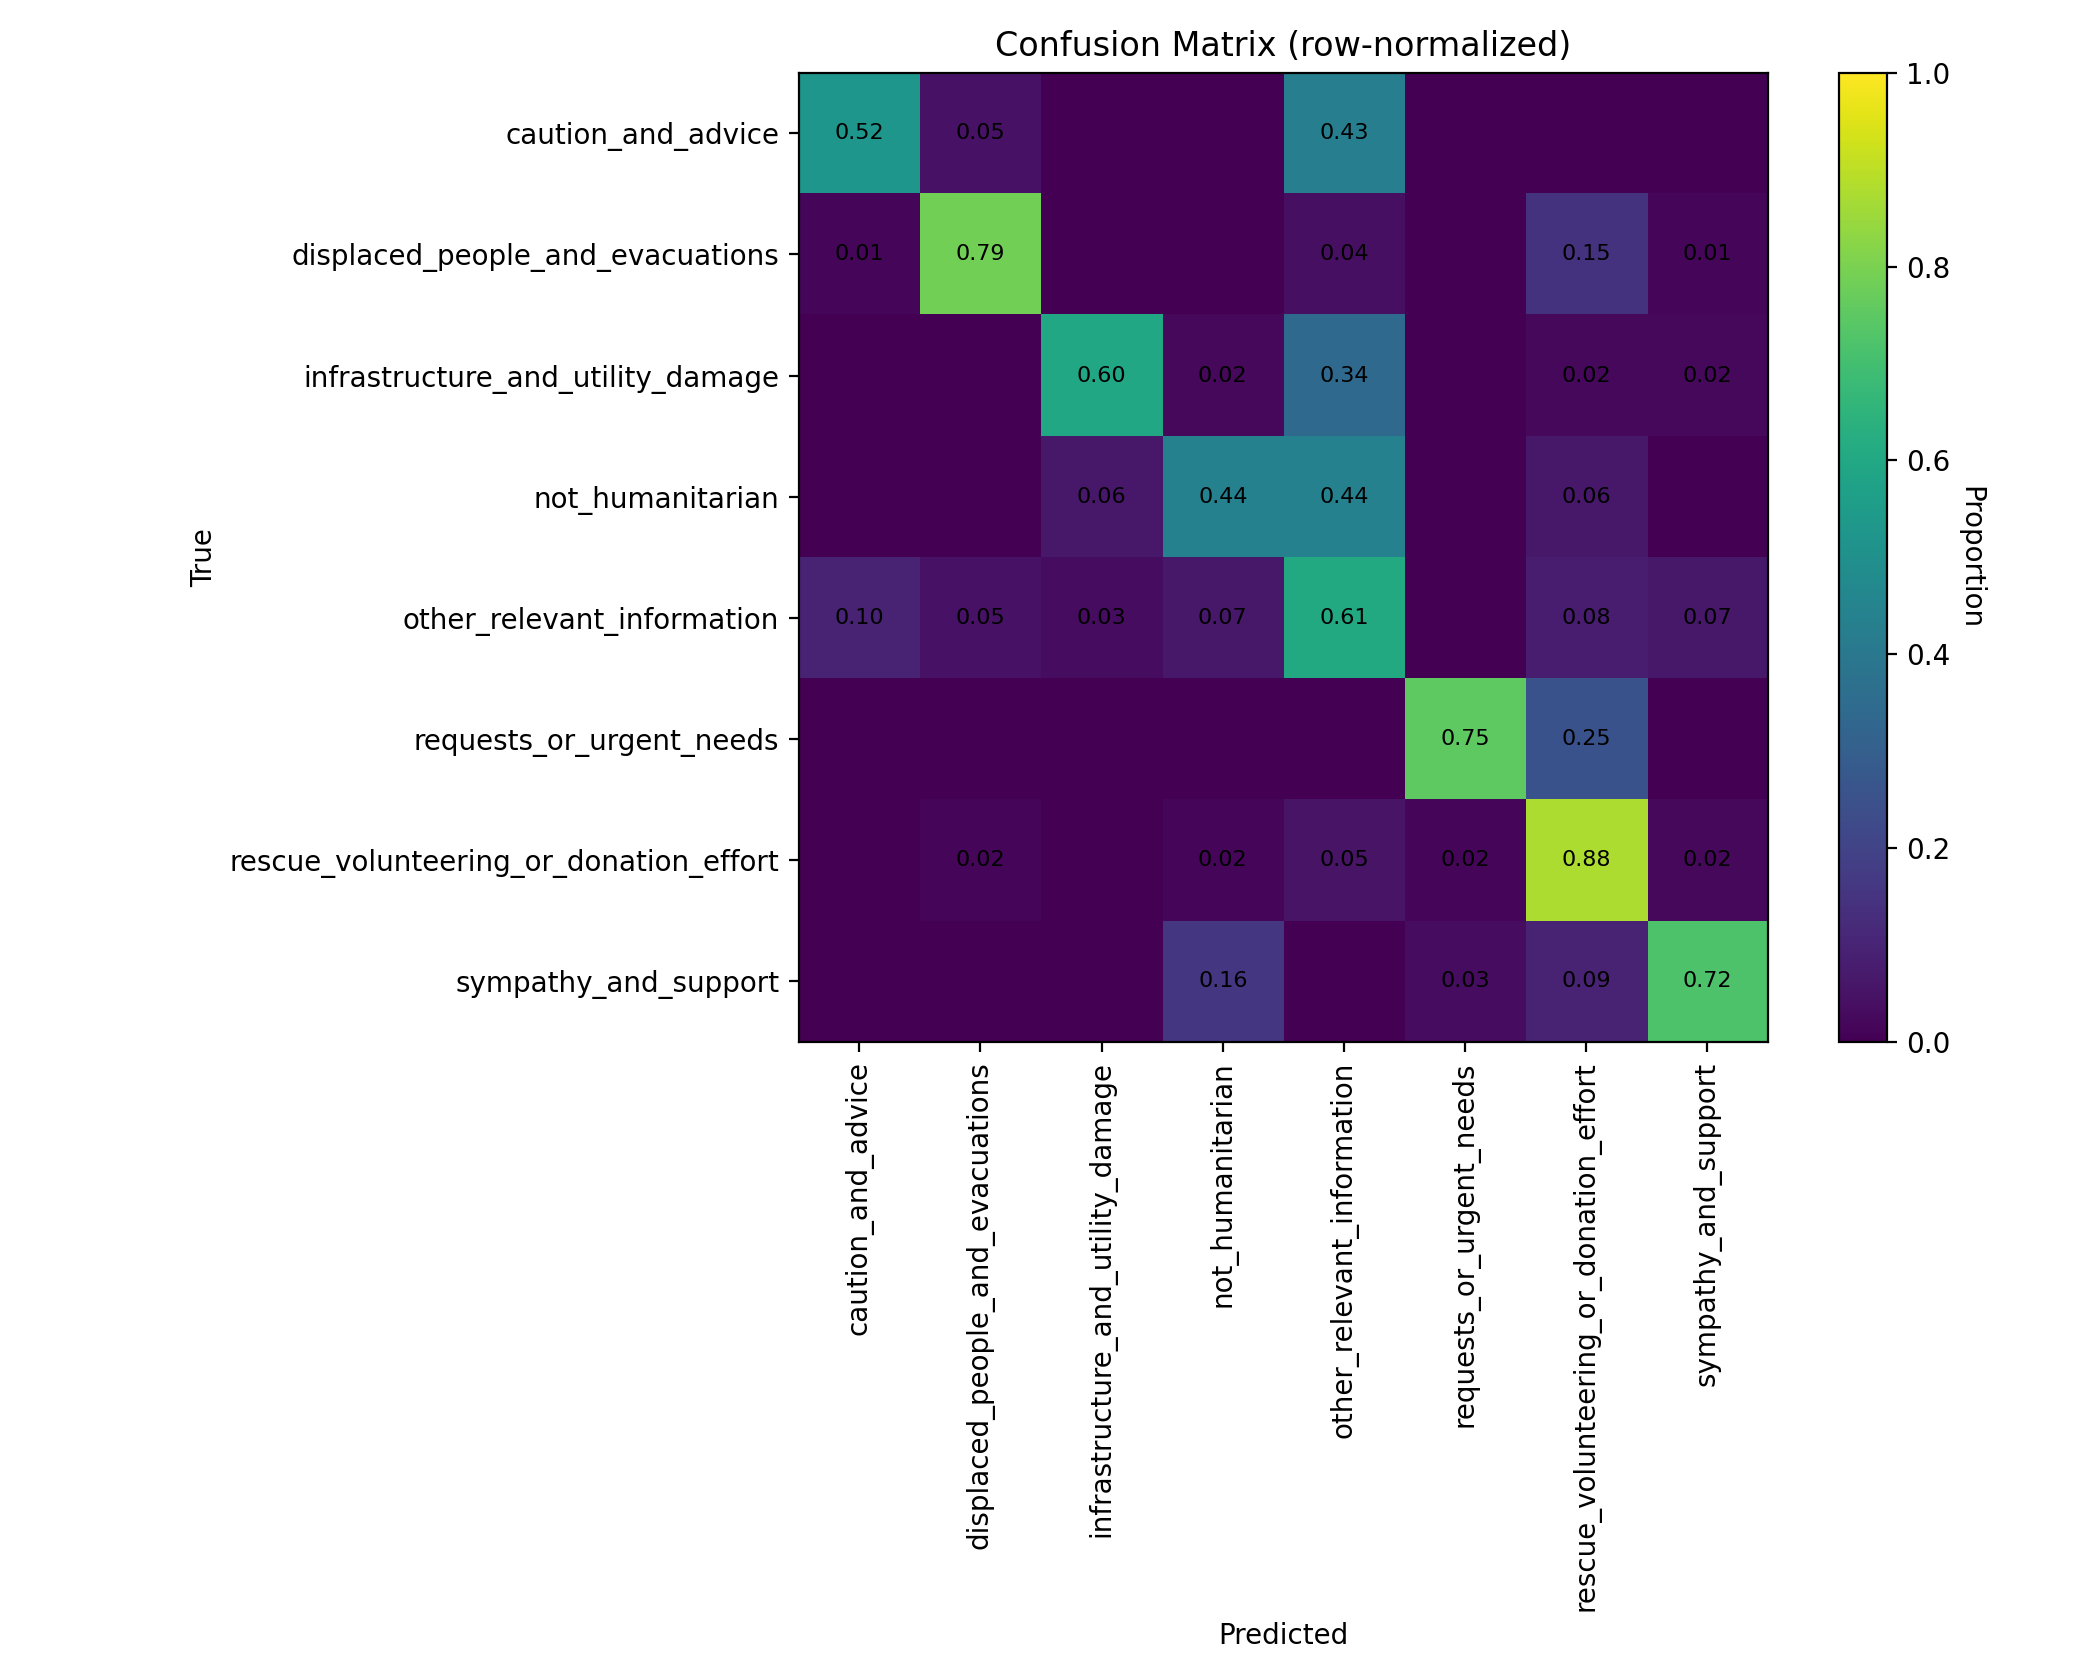

Source data for this figure (header and first rows):
class_label, caution_and_advice, displaced_people_and_evacuations, infrastructure_and_utility_damage, not_humanitarian, other_relevant_information, requests_or_urgent_needs, rescue_volunteering_or_donation_effort, sympathy_and_support
caution_and_advice, 0.5238, 0.04762, 0.0, 0.0, 0.4286, 0.0, 0.0, 0.0
displaced_people_and_evacuations, 0.01333, 0.7867, 0.0, 0.0, 0.04, 0.0, 0.1467, 0.01333
infrastructure_and_utility_damage, 0.0, 0.0, 0.6, 0.02, 0.34, 0.0, 0.02, 0.02
not_humanitarian, 0.0, 0.0, 0.0625, 0.4375, 0.4375, 0.0, 0.0625, 0.0
other_relevant_information, 0.09836, 0.04918, 0.03279, 0.06557, 0.6066, 0.0, 0.08197, 0.06557
requests_or_urgent_needs, 0.0, 0.0, 0.0, 0.0, 0.0, 0.75, 0.25, 0.0
rescue_volunteering_or_donation_effort, 0.0, 0.01613, 0.0, 0.01613, 0.05376, 0.01613, 0.8763, 0.02151
sympathy_and_support, 0.0, 0.0, 0.0, 0.1562, 0.0, 0.03125, 0.09375, 0.7188
